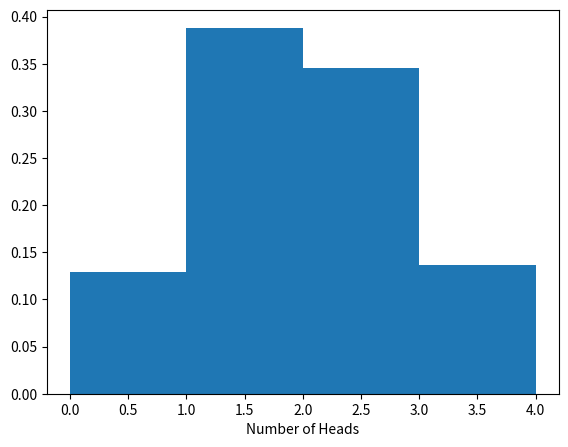

Write Python code to recreate this figure.
import numpy as np
import scipy.stats as st
import matplotlib.pyplot as plt
%matplotlib notebook

n =3
p = 0.5
i = 0
while (i <= n):
    print('P(',i,'Heads) = ',st.binom.pmf(i,n,p)) #frequency, number of flips, probability of Heads or Tails
    i += 1
    

np.random.seed(0)
n = 3
p = 0.5
trials=1000
outcome = st.binom.rvs(n,p,size=trials)

#plot it
fig = plt.figure('Coin Toss PMF')
ax = fig.add_axes([0.1,0.1,0.8,0.8])
ax.hist(outcome,bins=n+1,range=(0,n+1),density=True);
ax.set_xlabel('Number of Heads')

ax = plt.gca(); # get axis handle

p = ax.patches
Ptotal = 0.0
for i in range (len(p)):
    Pi = p[i].get_height()*p[i].get_width()
    print(i,' Heads: ',Pi)
    Ptotal += Pi
print('Total:', Ptotal)    

# rolling a die once and getting an even number or an odd number
evens = np.array([2, 4, 6])
odds = np.array([1, 3, 5])
greater_than_two = np.array([3, 4, 5, 6])
all_possible_rolls = np.array([1, 2, 3, 4, 5, 6])

prob_evens = len(evens)/len(all_possible_rolls)
prob_odds = len(odds)/len(all_possible_rolls)
prob_greater_than_two = len(greater_than_two)/len(all_possible_rolls)

print('Prob. of rolling an even number: ',prob_evens)
print('Prob. of rolling an odd number: ',prob_odds)
print('Prob. of rolling an number > 2: ',prob_greater_than_two)

intersect = np.intersect1d(evens,greater_than_two)
print('intersection',intersect)

prob_even_greater_than_two = len(intersect)/len(all_possible_rolls)
print('Prob. of rolling an even number and > 2: ',prob_even_greater_than_two)

prob_or = prob_evens + prob_greater_than_two - prob_even_greater_than_two
print('Prob. of rolling an even number or > 2: ',prob_or)

print(st.binom.cdf(2,3,0.5) - st.binom.cdf(0,3,0.5))

print(st.binom.pmf(1,3,0.5)+st.binom.pmf(2,3,0.5))



